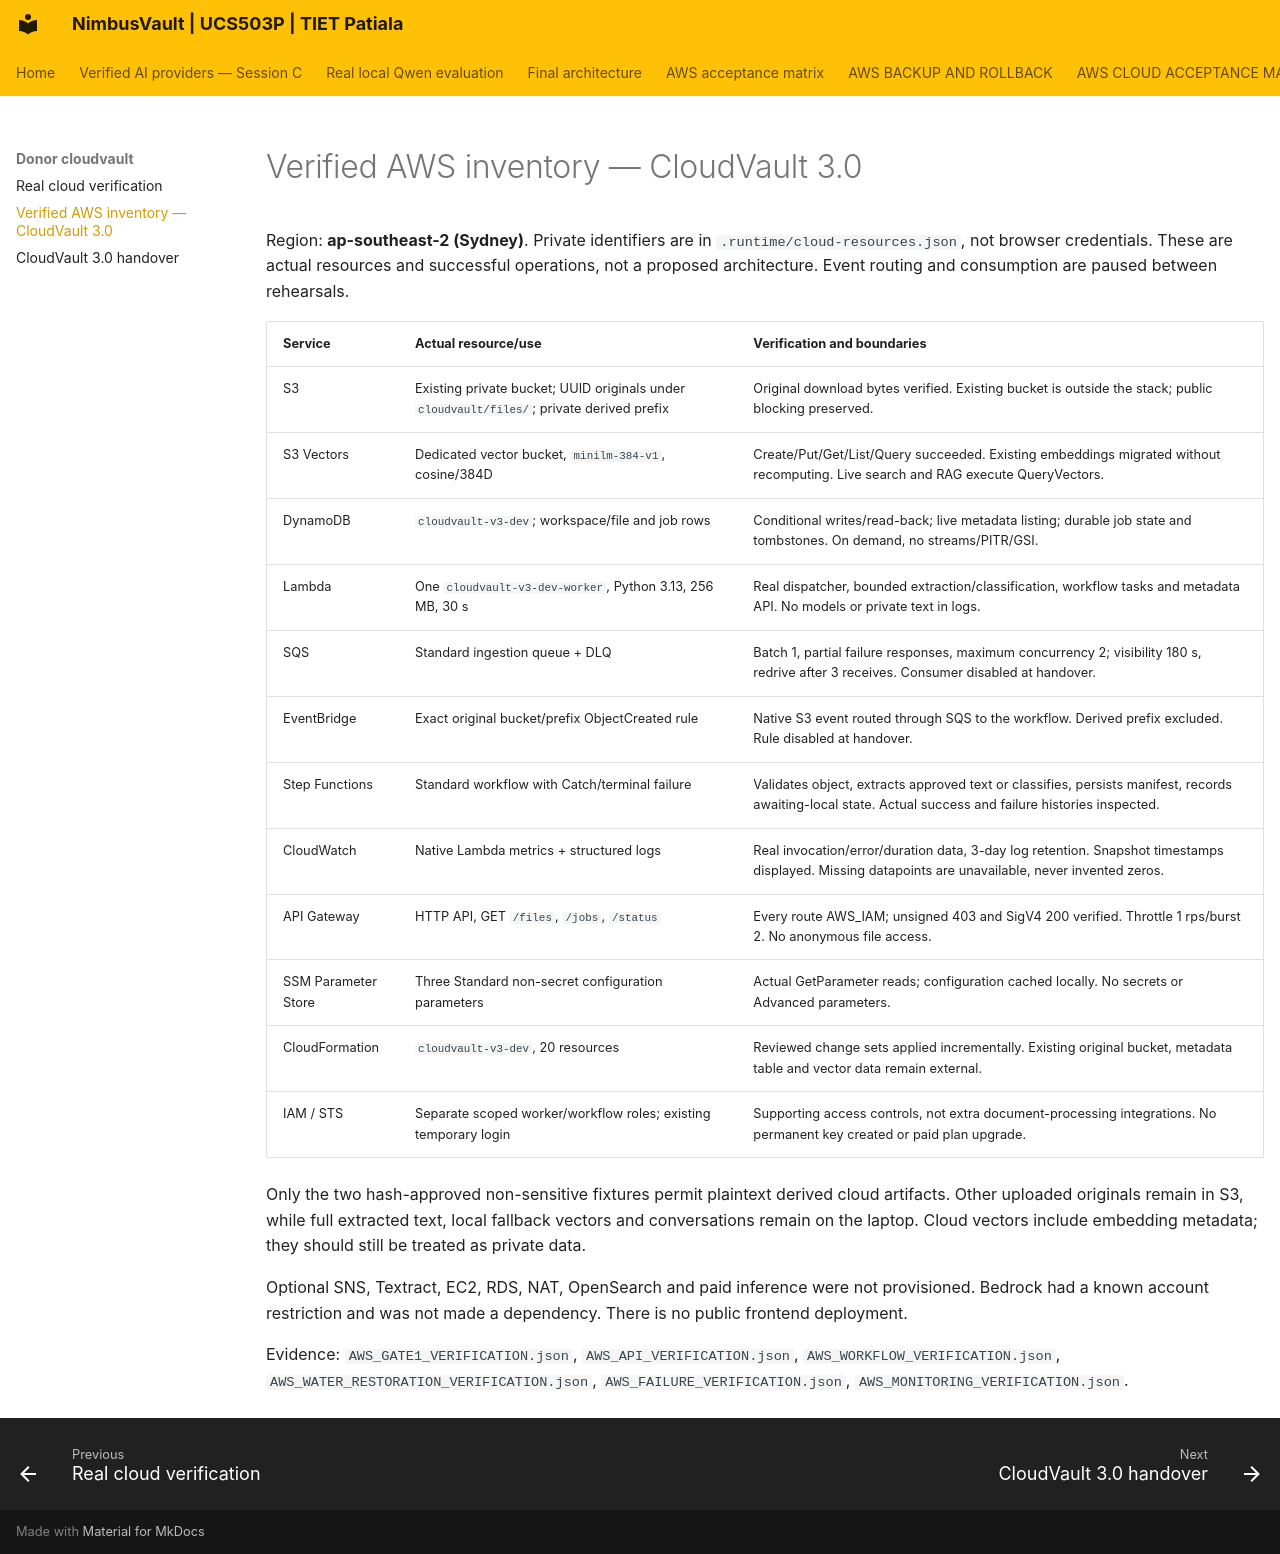

repository: JainMehul05/NimbusVault- · page: donor-cloudvault/AWS_RESOURCE_INVENTORY/index.html · generator: mkdocs

# Verified AWS inventory — CloudVault 3.0

Region: **ap-southeast-2 (Sydney)**. Private identifiers are in `.runtime/cloud-resources.json`, not browser credentials. These are actual resources and successful operations, not a proposed architecture. Event routing and consumption are paused between rehearsals.

| Service | Actual resource/use | Verification and boundaries |
|---|---|---|
| S3 | Existing private bucket; UUID originals under `cloudvault/files/`; private derived prefix | Original download bytes verified. Existing bucket is outside the stack; public blocking preserved. |
| S3 Vectors | Dedicated vector bucket, `minilm-384-v1`, cosine/384D | Create/Put/Get/List/Query succeeded. Existing embeddings migrated without recomputing. Live search and RAG execute QueryVectors. |
| DynamoDB | `cloudvault-v3-dev`; workspace/file and job rows | Conditional writes/read-back; live metadata listing; durable job state and tombstones. On demand, no streams/PITR/GSI. |
| Lambda | One `cloudvault-v3-dev-worker`, Python 3.13, 256 MB, 30 s | Real dispatcher, bounded extraction/classification, workflow tasks and metadata API. No models or private text in logs. |
| SQS | Standard ingestion queue + DLQ | Batch 1, partial failure responses, maximum concurrency 2; visibility 180 s, redrive after 3 receives. Consumer disabled at handover. |
| EventBridge | Exact original bucket/prefix ObjectCreated rule | Native S3 event routed through SQS to the workflow. Derived prefix excluded. Rule disabled at handover. |
| Step Functions | Standard workflow with Catch/terminal failure | Validates object, extracts approved text or classifies, persists manifest, records awaiting-local state. Actual success and failure histories inspected. |
| CloudWatch | Native Lambda metrics + structured logs | Real invocation/error/duration data, 3-day log retention. Snapshot timestamps displayed. Missing datapoints are unavailable, never invented zeros. |
| API Gateway | HTTP API, GET `/files`, `/jobs`, `/status` | Every route AWS_IAM; unsigned 403 and SigV4 200 verified. Throttle 1 rps/burst 2. No anonymous file access. |
| SSM Parameter Store | Three Standard non-secret configuration parameters | Actual GetParameter reads; configuration cached locally. No secrets or Advanced parameters. |
| CloudFormation | `cloudvault-v3-dev`, 20 resources | Reviewed change sets applied incrementally. Existing original bucket, metadata table and vector data remain external. |
| IAM / STS | Separate scoped worker/workflow roles; existing temporary login | Supporting access controls, not extra document-processing integrations. No permanent key created or paid plan upgrade. |

Only the two hash-approved non-sensitive fixtures permit plaintext derived cloud artifacts. Other uploaded originals remain in S3, while full extracted text, local fallback vectors and conversations remain on the laptop. Cloud vectors include embedding metadata; they should still be treated as private data.

Optional SNS, Textract, EC2, RDS, NAT, OpenSearch and paid inference were not provisioned. Bedrock had a known account restriction and was not made a dependency. There is no public frontend deployment.

Evidence: `AWS_GATE1_VERIFICATION.json`, `AWS_API_VERIFICATION.json`, `AWS_WORKFLOW_VERIFICATION.json`, `AWS_WATER_RESTORATION_VERIFICATION.json`, `AWS_FAILURE_VERIFICATION.json`, `AWS_MONITORING_VERIFICATION.json`.
